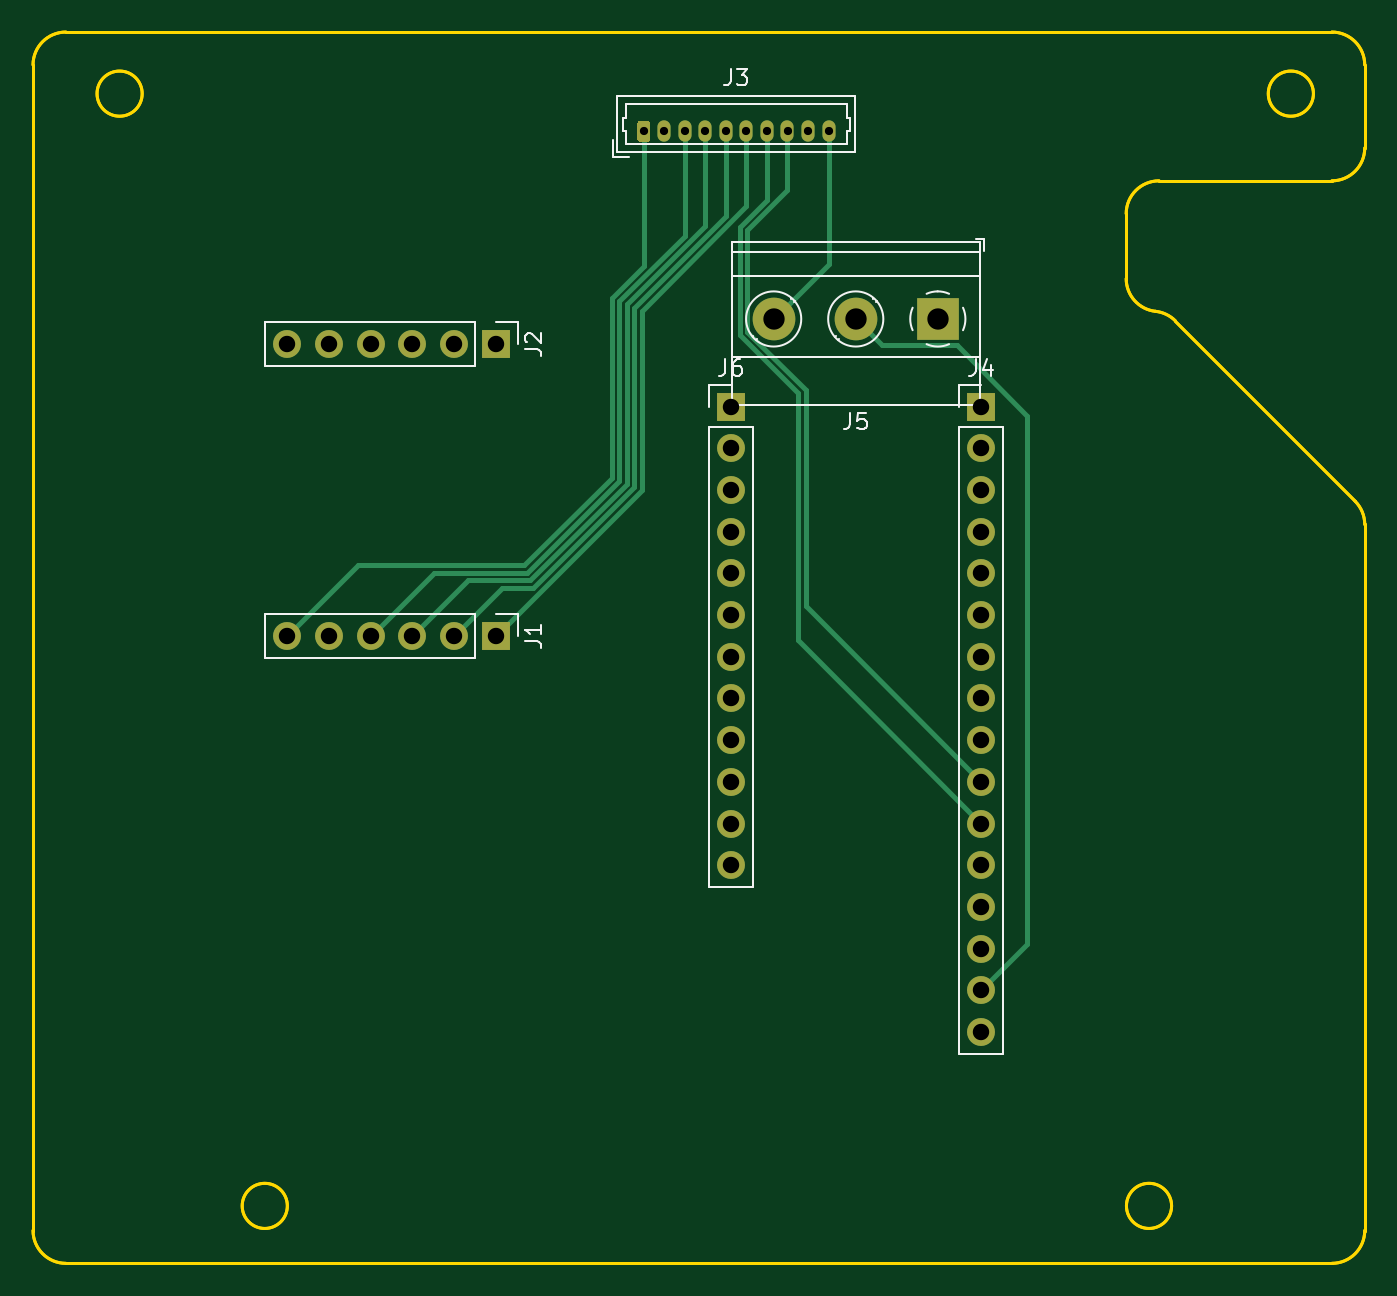
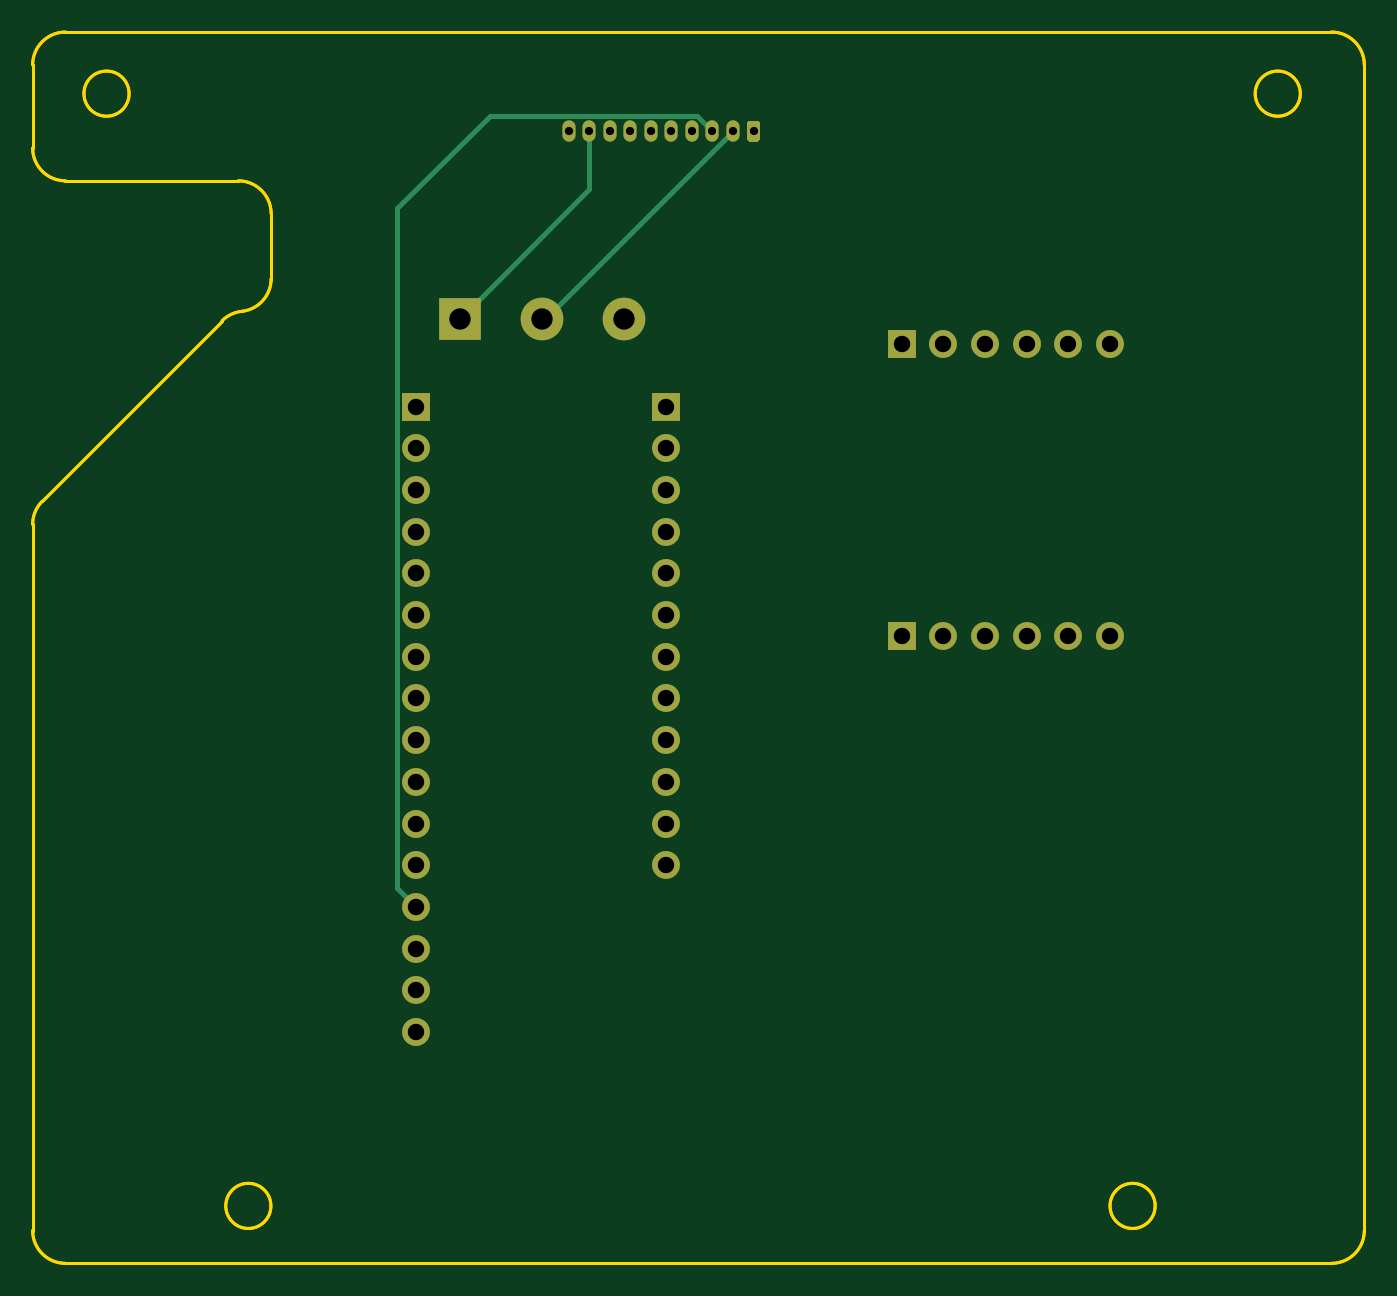
Circuit board: 11 layer files. Board 81.1 x 75.0 mm.
- bottom_copper: brs_flight_computer-B_Cu.gbr (4842 bytes)
- bottom_mask: brs_flight_computer-B_Mask.gbr (2428 bytes)
- paste: brs_flight_computer-B_Paste.gbr (469 bytes)
- bottom_silk: brs_flight_computer-B_SilkS.gbr (470 bytes)
- outline: brs_flight_computer-Edge_Cuts.gbr (3331 bytes)
- top_copper: brs_flight_computer-F_Cu.gbr (6853 bytes)
- top_mask: brs_flight_computer-F_Mask.gbr (2428 bytes)
- paste: brs_flight_computer-F_Paste.gbr (469 bytes)
- top_silk: brs_flight_computer-F_SilkS.gbr (7070 bytes)
- drill: brs_flight_computer-NPTH.drl (271 bytes)
- drill: brs_flight_computer-PTH.drl (1005 bytes)

=== bottom_copper: brs_flight_computer-B_Cu.gbr ===
%TF.GenerationSoftware,KiCad,Pcbnew,(5.1.10)-1*%
%TF.CreationDate,2023-08-16T20:39:55-05:00*%
%TF.ProjectId,brs_flight_computer,6272735f-666c-4696-9768-745f636f6d70,A*%
%TF.SameCoordinates,Original*%
%TF.FileFunction,Copper,L2,Bot*%
%TF.FilePolarity,Positive*%
%FSLAX46Y46*%
G04 Gerber Fmt 4.6, Leading zero omitted, Abs format (unit mm)*
G04 Created by KiCad (PCBNEW (5.1.10)-1) date 2023-08-16 20:39:55*
%MOMM*%
%LPD*%
G01*
G04 APERTURE LIST*
%TA.AperFunction,ComponentPad*%
%ADD10O,1.700000X1.700000*%
%TD*%
%TA.AperFunction,ComponentPad*%
%ADD11R,1.700000X1.700000*%
%TD*%
%TA.AperFunction,ComponentPad*%
%ADD12C,2.600000*%
%TD*%
%TA.AperFunction,ComponentPad*%
%ADD13R,2.600000X2.600000*%
%TD*%
%TA.AperFunction,ComponentPad*%
%ADD14O,0.800000X1.300000*%
%TD*%
%TA.AperFunction,Conductor*%
%ADD15C,0.304800*%
%TD*%
G04 APERTURE END LIST*
D10*
%TO.P,J6,12*%
%TO.N,Net-(J6-Pad12)*%
X151609000Y-121920000D03*
%TO.P,J6,11*%
%TO.N,Net-(J6-Pad11)*%
X151609000Y-119380000D03*
%TO.P,J6,10*%
%TO.N,Net-(J6-Pad10)*%
X151609000Y-116840000D03*
%TO.P,J6,9*%
%TO.N,Net-(J6-Pad9)*%
X151609000Y-114300000D03*
%TO.P,J6,8*%
%TO.N,Net-(J6-Pad8)*%
X151609000Y-111760000D03*
%TO.P,J6,7*%
%TO.N,Net-(J6-Pad7)*%
X151609000Y-109220000D03*
%TO.P,J6,6*%
%TO.N,Net-(J6-Pad6)*%
X151609000Y-106680000D03*
%TO.P,J6,5*%
%TO.N,Net-(J6-Pad5)*%
X151609000Y-104140000D03*
%TO.P,J6,4*%
%TO.N,Net-(J6-Pad4)*%
X151609000Y-101600000D03*
%TO.P,J6,3*%
%TO.N,Net-(J6-Pad3)*%
X151609000Y-99060000D03*
%TO.P,J6,2*%
%TO.N,Net-(J6-Pad2)*%
X151609000Y-96520000D03*
D11*
%TO.P,J6,1*%
%TO.N,Net-(J6-Pad1)*%
X151609000Y-93980000D03*
%TD*%
D12*
%TO.P,J5,3*%
%TO.N,/NC_V*%
X154211000Y-88646000D03*
%TO.P,J5,2*%
%TO.N,VPP*%
X159211000Y-88646000D03*
D13*
%TO.P,J5,1*%
%TO.N,/NO_V*%
X164211000Y-88646000D03*
%TD*%
D10*
%TO.P,J4,16*%
%TO.N,Net-(J4-Pad16)*%
X166849000Y-132080000D03*
%TO.P,J4,15*%
%TO.N,VPP*%
X166849000Y-129540000D03*
%TO.P,J4,14*%
%TO.N,Net-(J4-Pad14)*%
X166849000Y-127000000D03*
%TO.P,J4,13*%
%TO.N,GND*%
X166849000Y-124460000D03*
%TO.P,J4,12*%
%TO.N,Net-(J4-Pad12)*%
X166849000Y-121920000D03*
%TO.P,J4,11*%
%TO.N,/SET*%
X166849000Y-119380000D03*
%TO.P,J4,10*%
%TO.N,/UNSET*%
X166849000Y-116840000D03*
%TO.P,J4,9*%
%TO.N,Net-(J4-Pad9)*%
X166849000Y-114300000D03*
%TO.P,J4,8*%
%TO.N,Net-(J4-Pad8)*%
X166849000Y-111760000D03*
%TO.P,J4,7*%
%TO.N,Net-(J4-Pad7)*%
X166849000Y-109220000D03*
%TO.P,J4,6*%
%TO.N,Net-(J4-Pad6)*%
X166849000Y-106680000D03*
%TO.P,J4,5*%
%TO.N,Net-(J4-Pad5)*%
X166849000Y-104140000D03*
%TO.P,J4,4*%
%TO.N,Net-(J4-Pad4)*%
X166849000Y-101600000D03*
%TO.P,J4,3*%
%TO.N,Net-(J4-Pad3)*%
X166849000Y-99060000D03*
%TO.P,J4,2*%
%TO.N,Net-(J4-Pad2)*%
X166849000Y-96520000D03*
D11*
%TO.P,J4,1*%
%TO.N,Net-(J4-Pad1)*%
X166849000Y-93980000D03*
%TD*%
D14*
%TO.P,J3,10*%
%TO.N,/NC_V*%
X157554000Y-77216000D03*
%TO.P,J3,9*%
%TO.N,/NO_V*%
X156304000Y-77216000D03*
%TO.P,J3,8*%
%TO.N,/UNSET*%
X155054000Y-77216000D03*
%TO.P,J3,7*%
%TO.N,/SET*%
X153804000Y-77216000D03*
%TO.P,J3,6*%
%TO.N,/MAG_INT*%
X152554000Y-77216000D03*
%TO.P,J3,5*%
%TO.N,/SDA*%
X151304000Y-77216000D03*
%TO.P,J3,4*%
%TO.N,/SCL*%
X150054000Y-77216000D03*
%TO.P,J3,3*%
%TO.N,GND*%
X148804000Y-77216000D03*
%TO.P,J3,2*%
%TO.N,VPP*%
X147554000Y-77216000D03*
%TO.P,J3,1*%
%TO.N,VDDF*%
%TA.AperFunction,ComponentPad*%
G36*
G01*
X145904000Y-77666000D02*
X145904000Y-76766000D01*
G75*
G02*
X146104000Y-76566000I200000J0D01*
G01*
X146504000Y-76566000D01*
G75*
G02*
X146704000Y-76766000I0J-200000D01*
G01*
X146704000Y-77666000D01*
G75*
G02*
X146504000Y-77866000I-200000J0D01*
G01*
X146104000Y-77866000D01*
G75*
G02*
X145904000Y-77666000I0J200000D01*
G01*
G37*
%TD.AperFunction*%
%TD*%
D10*
%TO.P,J2,6*%
%TO.N,Net-(J2-Pad6)*%
X124587000Y-90170000D03*
%TO.P,J2,5*%
%TO.N,Net-(J2-Pad5)*%
X127127000Y-90170000D03*
%TO.P,J2,4*%
%TO.N,Net-(J2-Pad4)*%
X129667000Y-90170000D03*
%TO.P,J2,3*%
%TO.N,Net-(J2-Pad3)*%
X132207000Y-90170000D03*
%TO.P,J2,2*%
%TO.N,Net-(J2-Pad2)*%
X134747000Y-90170000D03*
D11*
%TO.P,J2,1*%
%TO.N,Net-(J2-Pad1)*%
X137287000Y-90170000D03*
%TD*%
D10*
%TO.P,J1,6*%
%TO.N,VDDF*%
X124587000Y-107950000D03*
%TO.P,J1,5*%
%TO.N,Net-(J1-Pad5)*%
X127127000Y-107950000D03*
%TO.P,J1,4*%
%TO.N,GND*%
X129667000Y-107950000D03*
%TO.P,J1,3*%
%TO.N,/SCL*%
X132207000Y-107950000D03*
%TO.P,J1,2*%
%TO.N,/SDA*%
X134747000Y-107950000D03*
D11*
%TO.P,J1,1*%
%TO.N,/MAG_INT*%
X137287000Y-107950000D03*
%TD*%
D15*
%TO.N,GND*%
X166849000Y-124460000D02*
X168021000Y-123288000D01*
X168021000Y-123288000D02*
X168021000Y-81915000D01*
X149758810Y-76261190D02*
X148804000Y-77216000D01*
X162367190Y-76261190D02*
X149758810Y-76261190D01*
X168021000Y-81915000D02*
X162367190Y-76261190D01*
%TO.N,VPP*%
X158984000Y-88646000D02*
X159211000Y-88646000D01*
X147554000Y-77216000D02*
X158984000Y-88646000D01*
%TO.N,/NO_V*%
X156304000Y-80739000D02*
X164211000Y-88646000D01*
X156304000Y-77216000D02*
X156304000Y-80739000D01*
%TD*%
M02*

=== bottom_mask: brs_flight_computer-B_Mask.gbr ===
%TF.GenerationSoftware,KiCad,Pcbnew,(5.1.10)-1*%
%TF.CreationDate,2023-08-16T20:39:55-05:00*%
%TF.ProjectId,brs_flight_computer,6272735f-666c-4696-9768-745f636f6d70,A*%
%TF.SameCoordinates,Original*%
%TF.FileFunction,Soldermask,Bot*%
%TF.FilePolarity,Negative*%
%FSLAX46Y46*%
G04 Gerber Fmt 4.6, Leading zero omitted, Abs format (unit mm)*
G04 Created by KiCad (PCBNEW (5.1.10)-1) date 2023-08-16 20:39:55*
%MOMM*%
%LPD*%
G01*
G04 APERTURE LIST*
%ADD10O,1.700000X1.700000*%
%ADD11R,1.700000X1.700000*%
%ADD12C,2.600000*%
%ADD13R,2.600000X2.600000*%
%ADD14O,0.800000X1.300000*%
G04 APERTURE END LIST*
D10*
%TO.C,J6*%
X151609000Y-121920000D03*
X151609000Y-119380000D03*
X151609000Y-116840000D03*
X151609000Y-114300000D03*
X151609000Y-111760000D03*
X151609000Y-109220000D03*
X151609000Y-106680000D03*
X151609000Y-104140000D03*
X151609000Y-101600000D03*
X151609000Y-99060000D03*
X151609000Y-96520000D03*
D11*
X151609000Y-93980000D03*
%TD*%
D12*
%TO.C,J5*%
X154211000Y-88646000D03*
X159211000Y-88646000D03*
D13*
X164211000Y-88646000D03*
%TD*%
D10*
%TO.C,J4*%
X166849000Y-132080000D03*
X166849000Y-129540000D03*
X166849000Y-127000000D03*
X166849000Y-124460000D03*
X166849000Y-121920000D03*
X166849000Y-119380000D03*
X166849000Y-116840000D03*
X166849000Y-114300000D03*
X166849000Y-111760000D03*
X166849000Y-109220000D03*
X166849000Y-106680000D03*
X166849000Y-104140000D03*
X166849000Y-101600000D03*
X166849000Y-99060000D03*
X166849000Y-96520000D03*
D11*
X166849000Y-93980000D03*
%TD*%
D14*
%TO.C,J3*%
X157554000Y-77216000D03*
X156304000Y-77216000D03*
X155054000Y-77216000D03*
X153804000Y-77216000D03*
X152554000Y-77216000D03*
X151304000Y-77216000D03*
X150054000Y-77216000D03*
X148804000Y-77216000D03*
X147554000Y-77216000D03*
G36*
G01*
X145904000Y-77666000D02*
X145904000Y-76766000D01*
G75*
G02*
X146104000Y-76566000I200000J0D01*
G01*
X146504000Y-76566000D01*
G75*
G02*
X146704000Y-76766000I0J-200000D01*
G01*
X146704000Y-77666000D01*
G75*
G02*
X146504000Y-77866000I-200000J0D01*
G01*
X146104000Y-77866000D01*
G75*
G02*
X145904000Y-77666000I0J200000D01*
G01*
G37*
%TD*%
D10*
%TO.C,J2*%
X124587000Y-90170000D03*
X127127000Y-90170000D03*
X129667000Y-90170000D03*
X132207000Y-90170000D03*
X134747000Y-90170000D03*
D11*
X137287000Y-90170000D03*
%TD*%
D10*
%TO.C,J1*%
X124587000Y-107950000D03*
X127127000Y-107950000D03*
X129667000Y-107950000D03*
X132207000Y-107950000D03*
X134747000Y-107950000D03*
D11*
X137287000Y-107950000D03*
%TD*%
M02*

=== paste: brs_flight_computer-B_Paste.gbr ===
%TF.GenerationSoftware,KiCad,Pcbnew,(5.1.10)-1*%
%TF.CreationDate,2023-08-16T20:39:55-05:00*%
%TF.ProjectId,brs_flight_computer,6272735f-666c-4696-9768-745f636f6d70,A*%
%TF.SameCoordinates,Original*%
%TF.FileFunction,Paste,Bot*%
%TF.FilePolarity,Positive*%
%FSLAX46Y46*%
G04 Gerber Fmt 4.6, Leading zero omitted, Abs format (unit mm)*
G04 Created by KiCad (PCBNEW (5.1.10)-1) date 2023-08-16 20:39:55*
%MOMM*%
%LPD*%
G01*
G04 APERTURE LIST*
G04 APERTURE END LIST*
M02*

=== bottom_silk: brs_flight_computer-B_SilkS.gbr ===
%TF.GenerationSoftware,KiCad,Pcbnew,(5.1.10)-1*%
%TF.CreationDate,2023-08-16T20:39:55-05:00*%
%TF.ProjectId,brs_flight_computer,6272735f-666c-4696-9768-745f636f6d70,A*%
%TF.SameCoordinates,Original*%
%TF.FileFunction,Legend,Bot*%
%TF.FilePolarity,Positive*%
%FSLAX46Y46*%
G04 Gerber Fmt 4.6, Leading zero omitted, Abs format (unit mm)*
G04 Created by KiCad (PCBNEW (5.1.10)-1) date 2023-08-16 20:39:55*
%MOMM*%
%LPD*%
G01*
G04 APERTURE LIST*
G04 APERTURE END LIST*
M02*

=== outline: brs_flight_computer-Edge_Cuts.gbr ===
%TF.GenerationSoftware,KiCad,Pcbnew,(5.1.10)-1*%
%TF.CreationDate,2023-08-16T20:39:55-05:00*%
%TF.ProjectId,brs_flight_computer,6272735f-666c-4696-9768-745f636f6d70,A*%
%TF.SameCoordinates,Original*%
%TF.FileFunction,Profile,NP*%
%FSLAX46Y46*%
G04 Gerber Fmt 4.6, Leading zero omitted, Abs format (unit mm)*
G04 Created by KiCad (PCBNEW (5.1.10)-1) date 2023-08-16 20:39:55*
%MOMM*%
%LPD*%
G01*
G04 APERTURE LIST*
%TA.AperFunction,Profile*%
%ADD10C,0.200000*%
%TD*%
G04 APERTURE END LIST*
D10*
X190214000Y-73169964D02*
X190214000Y-78232000D01*
X109098271Y-144169963D02*
X109098271Y-73169964D01*
X175685200Y-82232000D02*
X175685200Y-86192673D01*
X111098271Y-71169964D02*
X188214000Y-71169964D01*
X177472383Y-88181318D02*
G75*
G02*
X175685200Y-86192673I212817J1988645D01*
G01*
X187089000Y-74920886D02*
G75*
G03*
X187089000Y-74920886I-1375000J0D01*
G01*
X124589000Y-142669963D02*
G75*
G03*
X124589000Y-142669963I-1375000J0D01*
G01*
X189630546Y-99748744D02*
G75*
G02*
X190214000Y-101160621I-1416546J-1411877D01*
G01*
X178676113Y-88758086D02*
X189630546Y-99748744D01*
X109098271Y-73169964D02*
G75*
G02*
X111098271Y-71169964I2000000J0D01*
G01*
X188214000Y-146169963D02*
X111098271Y-146169963D01*
X111098271Y-146169963D02*
G75*
G02*
X109098271Y-144169963I0J2000000D01*
G01*
X175685200Y-82232000D02*
G75*
G02*
X177685200Y-80232000I2000000J0D01*
G01*
X177472383Y-88181318D02*
G75*
G02*
X175685200Y-86192673I212817J1988645D01*
G01*
X109098271Y-144169963D02*
X109098271Y-73169964D01*
X111098271Y-146169963D02*
G75*
G02*
X109098271Y-144169963I0J2000000D01*
G01*
X190214000Y-144169963D02*
G75*
G02*
X188214000Y-146169963I-2000000J0D01*
G01*
X177472384Y-88181318D02*
G75*
G02*
X178676113Y-88758086I-212817J-1988645D01*
G01*
X175685200Y-82232000D02*
G75*
G02*
X177685200Y-80232000I2000000J0D01*
G01*
X177472384Y-88181318D02*
G75*
G02*
X178676113Y-88758086I-212817J-1988645D01*
G01*
X111098271Y-71169964D02*
X188214000Y-71169964D01*
X190214000Y-73169964D02*
X190214000Y-78232000D01*
X188214000Y-71169964D02*
G75*
G02*
X190214000Y-73169964I0J-2000000D01*
G01*
X178676113Y-88758086D02*
X189630546Y-99748744D01*
X115747000Y-74920964D02*
G75*
G03*
X115747000Y-74920964I-1375000J0D01*
G01*
X187089000Y-74920886D02*
G75*
G03*
X187089000Y-74920886I-1375000J0D01*
G01*
X188214000Y-80232000D02*
X177685200Y-80232000D01*
X109098271Y-73169964D02*
G75*
G02*
X111098271Y-71169964I2000000J0D01*
G01*
X188214000Y-146169963D02*
X111098271Y-146169963D01*
X178449700Y-142669963D02*
G75*
G03*
X178449700Y-142669963I-1375000J0D01*
G01*
X115747000Y-74920964D02*
G75*
G03*
X115747000Y-74920964I-1375000J0D01*
G01*
X190214000Y-78232000D02*
G75*
G02*
X188214000Y-80232000I-2000000J0D01*
G01*
X188214000Y-71169964D02*
G75*
G02*
X190214000Y-73169964I0J-2000000D01*
G01*
X178449700Y-142669963D02*
G75*
G03*
X178449700Y-142669963I-1375000J0D01*
G01*
X190214000Y-101160621D02*
X190214000Y-144169963D01*
X124589000Y-142669963D02*
G75*
G03*
X124589000Y-142669963I-1375000J0D01*
G01*
X189630546Y-99748744D02*
G75*
G02*
X190214000Y-101160621I-1416546J-1411877D01*
G01*
X190214000Y-101160621D02*
X190214000Y-144169963D01*
X190214000Y-144169963D02*
G75*
G02*
X188214000Y-146169963I-2000000J0D01*
G01*
X188214000Y-80232000D02*
X177685200Y-80232000D01*
X175685200Y-82232000D02*
X175685200Y-86192673D01*
X190214000Y-78232000D02*
G75*
G02*
X188214000Y-80232000I-2000000J0D01*
G01*
M02*

=== top_copper: brs_flight_computer-F_Cu.gbr (6853 bytes, source omitted) ===
=== top_mask: brs_flight_computer-F_Mask.gbr ===
%TF.GenerationSoftware,KiCad,Pcbnew,(5.1.10)-1*%
%TF.CreationDate,2023-08-16T20:39:55-05:00*%
%TF.ProjectId,brs_flight_computer,6272735f-666c-4696-9768-745f636f6d70,A*%
%TF.SameCoordinates,Original*%
%TF.FileFunction,Soldermask,Top*%
%TF.FilePolarity,Negative*%
%FSLAX46Y46*%
G04 Gerber Fmt 4.6, Leading zero omitted, Abs format (unit mm)*
G04 Created by KiCad (PCBNEW (5.1.10)-1) date 2023-08-16 20:39:55*
%MOMM*%
%LPD*%
G01*
G04 APERTURE LIST*
%ADD10O,1.700000X1.700000*%
%ADD11R,1.700000X1.700000*%
%ADD12C,2.600000*%
%ADD13R,2.600000X2.600000*%
%ADD14O,0.800000X1.300000*%
G04 APERTURE END LIST*
D10*
%TO.C,J6*%
X151609000Y-121920000D03*
X151609000Y-119380000D03*
X151609000Y-116840000D03*
X151609000Y-114300000D03*
X151609000Y-111760000D03*
X151609000Y-109220000D03*
X151609000Y-106680000D03*
X151609000Y-104140000D03*
X151609000Y-101600000D03*
X151609000Y-99060000D03*
X151609000Y-96520000D03*
D11*
X151609000Y-93980000D03*
%TD*%
D12*
%TO.C,J5*%
X154211000Y-88646000D03*
X159211000Y-88646000D03*
D13*
X164211000Y-88646000D03*
%TD*%
D10*
%TO.C,J4*%
X166849000Y-132080000D03*
X166849000Y-129540000D03*
X166849000Y-127000000D03*
X166849000Y-124460000D03*
X166849000Y-121920000D03*
X166849000Y-119380000D03*
X166849000Y-116840000D03*
X166849000Y-114300000D03*
X166849000Y-111760000D03*
X166849000Y-109220000D03*
X166849000Y-106680000D03*
X166849000Y-104140000D03*
X166849000Y-101600000D03*
X166849000Y-99060000D03*
X166849000Y-96520000D03*
D11*
X166849000Y-93980000D03*
%TD*%
D14*
%TO.C,J3*%
X157554000Y-77216000D03*
X156304000Y-77216000D03*
X155054000Y-77216000D03*
X153804000Y-77216000D03*
X152554000Y-77216000D03*
X151304000Y-77216000D03*
X150054000Y-77216000D03*
X148804000Y-77216000D03*
X147554000Y-77216000D03*
G36*
G01*
X145904000Y-77666000D02*
X145904000Y-76766000D01*
G75*
G02*
X146104000Y-76566000I200000J0D01*
G01*
X146504000Y-76566000D01*
G75*
G02*
X146704000Y-76766000I0J-200000D01*
G01*
X146704000Y-77666000D01*
G75*
G02*
X146504000Y-77866000I-200000J0D01*
G01*
X146104000Y-77866000D01*
G75*
G02*
X145904000Y-77666000I0J200000D01*
G01*
G37*
%TD*%
D10*
%TO.C,J2*%
X124587000Y-90170000D03*
X127127000Y-90170000D03*
X129667000Y-90170000D03*
X132207000Y-90170000D03*
X134747000Y-90170000D03*
D11*
X137287000Y-90170000D03*
%TD*%
D10*
%TO.C,J1*%
X124587000Y-107950000D03*
X127127000Y-107950000D03*
X129667000Y-107950000D03*
X132207000Y-107950000D03*
X134747000Y-107950000D03*
D11*
X137287000Y-107950000D03*
%TD*%
M02*

=== paste: brs_flight_computer-F_Paste.gbr ===
%TF.GenerationSoftware,KiCad,Pcbnew,(5.1.10)-1*%
%TF.CreationDate,2023-08-16T20:39:55-05:00*%
%TF.ProjectId,brs_flight_computer,6272735f-666c-4696-9768-745f636f6d70,A*%
%TF.SameCoordinates,Original*%
%TF.FileFunction,Paste,Top*%
%TF.FilePolarity,Positive*%
%FSLAX46Y46*%
G04 Gerber Fmt 4.6, Leading zero omitted, Abs format (unit mm)*
G04 Created by KiCad (PCBNEW (5.1.10)-1) date 2023-08-16 20:39:55*
%MOMM*%
%LPD*%
G01*
G04 APERTURE LIST*
G04 APERTURE END LIST*
M02*

=== top_silk: brs_flight_computer-F_SilkS.gbr (7070 bytes, source omitted) ===
=== drill: brs_flight_computer-NPTH.drl ===
M48
; DRILL file {KiCad (5.1.10)-1} date 08/16/23 20:39:56
; FORMAT={-:-/ absolute / inch / decimal}
; #@! TF.CreationDate,2023-08-16T20:39:56-05:00
; #@! TF.GenerationSoftware,Kicad,Pcbnew,(5.1.10)-1
; #@! TF.FileFunction,NonPlated,1,2,NPTH
FMAT,2
INCH
%
G90
G05
T0
M30

=== drill: brs_flight_computer-PTH.drl ===
M48
; DRILL file {KiCad (5.1.10)-1} date 08/16/23 20:39:56
; FORMAT={-:-/ absolute / inch / decimal}
; #@! TF.CreationDate,2023-08-16T20:39:56-05:00
; #@! TF.GenerationSoftware,Kicad,Pcbnew,(5.1.10)-1
; #@! TF.FileFunction,Plated,1,2,PTH
FMAT,2
INCH
T1C0.0197
T2C0.0394
T3C0.0512
%
G90
G05
T1
X5.76Y-3.04
X5.8092Y-3.04
X5.8584Y-3.04
X5.9076Y-3.04
X5.9569Y-3.04
X6.0061Y-3.04
X6.0553Y-3.04
X6.1045Y-3.04
X6.1537Y-3.04
X6.2029Y-3.04
T2
X4.905Y-3.55
X4.905Y-4.25
X5.005Y-3.55
X5.005Y-4.25
X5.105Y-3.55
X5.105Y-4.25
X5.205Y-3.55
X5.205Y-4.25
X5.305Y-3.55
X5.305Y-4.25
X5.405Y-3.55
X5.405Y-4.25
X5.9689Y-3.7
X5.9689Y-3.8
X5.9689Y-3.9
X5.9689Y-4.0
X5.9689Y-4.1
X5.9689Y-4.2
X5.9689Y-4.3
X5.9689Y-4.4
X5.9689Y-4.5
X5.9689Y-4.6
X5.9689Y-4.7
X5.9689Y-4.8
X6.5689Y-3.7
X6.5689Y-3.8
X6.5689Y-3.9
X6.5689Y-4.0
X6.5689Y-4.1
X6.5689Y-4.2
X6.5689Y-4.3
X6.5689Y-4.4
X6.5689Y-4.5
X6.5689Y-4.6
X6.5689Y-4.7
X6.5689Y-4.8
X6.5689Y-4.9
X6.5689Y-5.0
X6.5689Y-5.1
X6.5689Y-5.2
T3
X6.0713Y-3.49
X6.2681Y-3.49
X6.465Y-3.49
T0
M30

